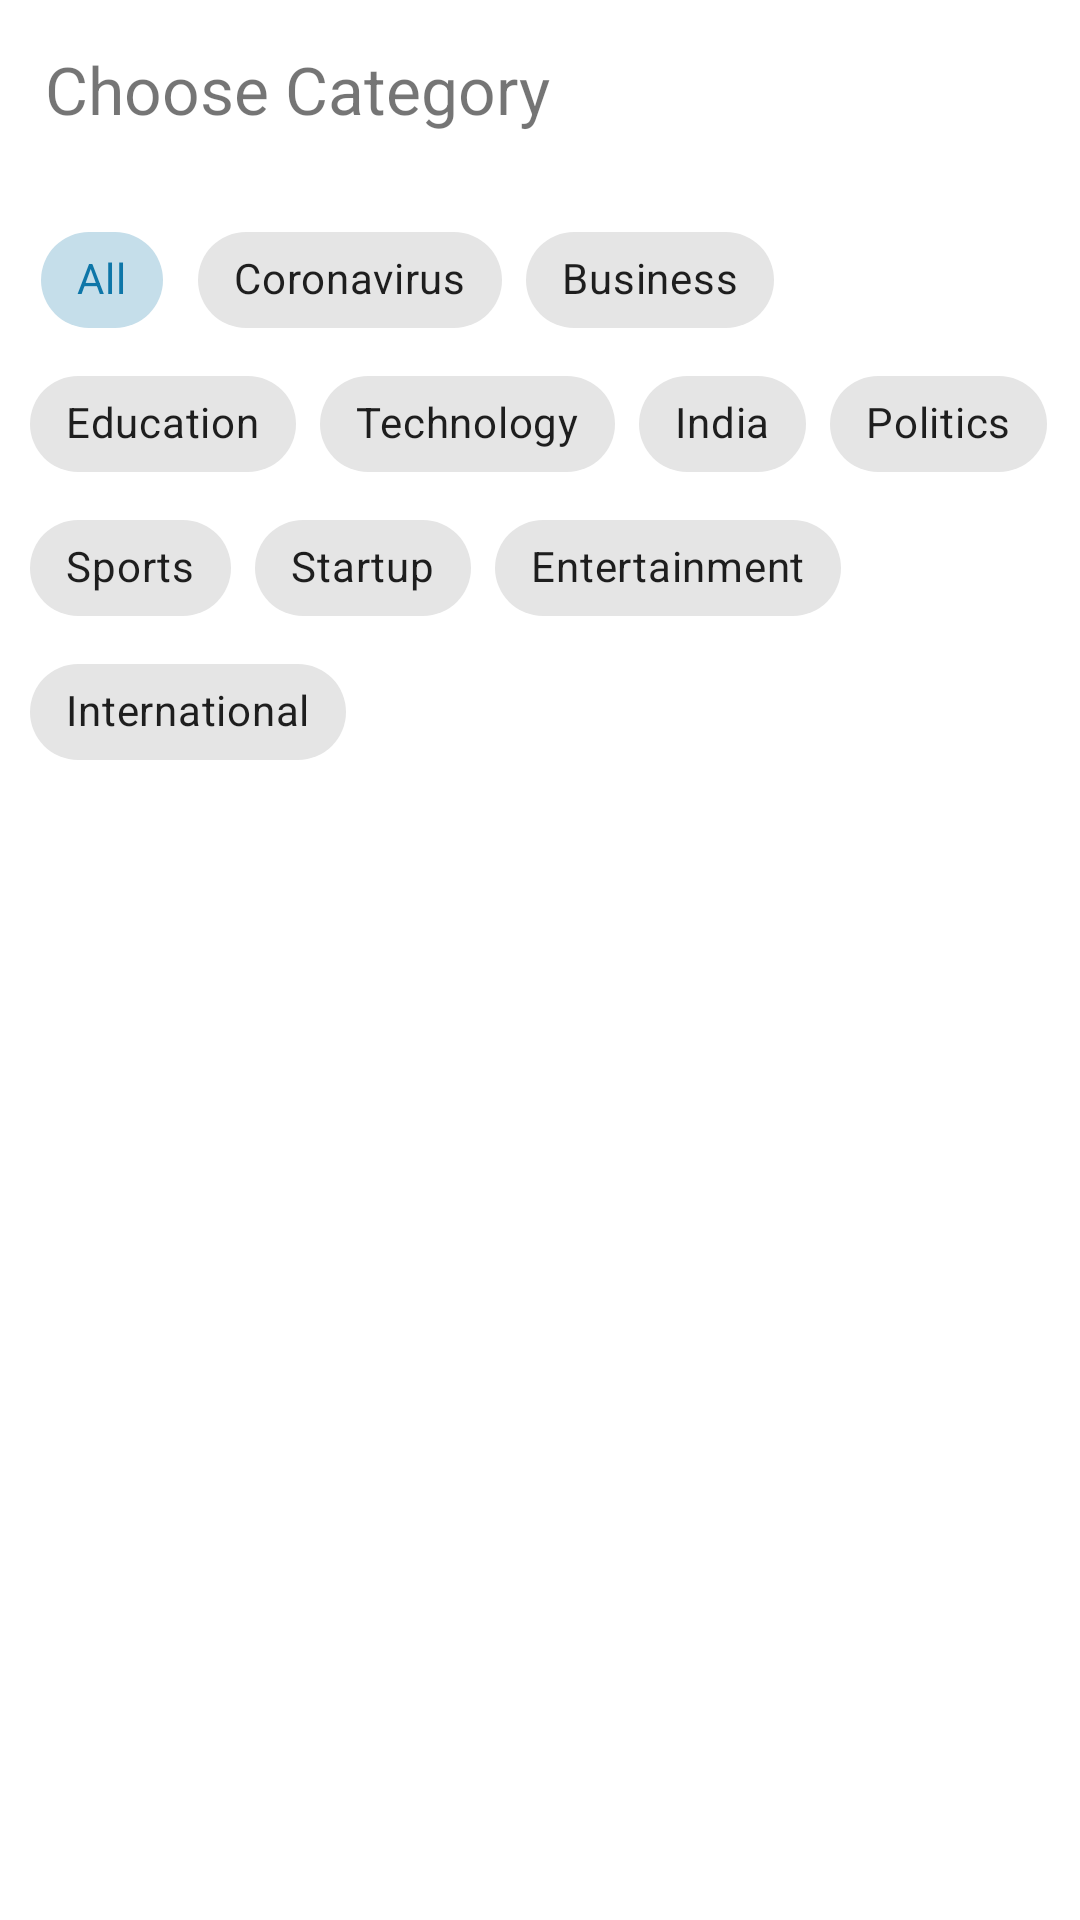

The Android layout XML behind this screen, and the referenced resources:
<!-- AndroidManifest.xml: application theme AppTheme -->
<!-- res/layout/category_bottom_sheet.xml -->
<?xml version="1.0" encoding="utf-8"?>
<RelativeLayout xmlns:android="http://schemas.android.com/apk/res/android"
    xmlns:tools="http://schemas.android.com/tools"
    android:layout_width="match_parent"
    xmlns:app="http://schemas.android.com/apk/res-auto"
    android:id="@+id/categoryBottomSheet"
    app:layout_behavior="com.google.android.material.bottomsheet.BottomSheetBehavior"
    app:behavior_hideable="true"
    android:layout_height="wrap_content"
    app:behavior_peekHeight="0dp"
    app:behavior_skipCollapsed="true"
    android:background="@drawable/bootom_sheet_bg">

    <TextView
        android:id="@+id/bottomSheetTextView"
        android:text="@string/choose_category"
        android:layout_margin="15dp"
        android:textSize="22sp"
        android:layout_width="wrap_content"
        android:layout_height="wrap_content"
        tools:ignore="RelativeOverlap" />

    <ImageView
        android:id="@+id/closeBottomSheetIV"
        android:layout_alignParentEnd="true"
        android:layout_margin="15dp"
        android:background="@drawable/close_bg"
        android:elevation="3dp"
        android:padding="5dp"
        android:src="@drawable/ic_baseline_close_24"
        android:layout_width="30dp"
        android:layout_height="30dp"
        tools:ignore="ContentDescription" />

    <com.google.android.material.chip.ChipGroup
        android:id="@+id/chipGroup"
        app:singleSelection="true"
        android:layout_below="@id/bottomSheetTextView"
        android:layout_margin="10dp"
        android:layout_width="match_parent"
        android:layout_height="wrap_content">

        <com.google.android.material.chip.Chip
            android:id="@+id/catAll"
            style="@style/Widget.MaterialComponents.Chip.Choice"
            android:checked="true"
            android:text="@string/all"
            android:layout_width="wrap_content"
            android:layout_height="wrap_content"/>
        <com.google.android.material.chip.Chip
            android:id="@+id/catCoronavirus"
            style="@style/Widget.MaterialComponents.Chip.Choice"
            android:checked="false"
            android:text="@string/cat_coronavirus"
            android:layout_width="wrap_content"
            android:layout_height="wrap_content"/>
        <com.google.android.material.chip.Chip
            android:id="@+id/catBusiness"
            style="@style/Widget.MaterialComponents.Chip.Choice"
            android:checked="false"
            android:text="@string/cat_business"
            android:layout_width="wrap_content"
            android:layout_height="wrap_content"/>
        <com.google.android.material.chip.Chip
            android:id="@+id/catEducation"
            style="@style/Widget.MaterialComponents.Chip.Choice"
            android:checked="false"
            android:text="@string/cat_education"
            android:layout_width="wrap_content"
            android:layout_height="wrap_content"/>
        <com.google.android.material.chip.Chip
            android:id="@+id/catTechnology"
            style="@style/Widget.MaterialComponents.Chip.Choice"
            android:checked="false"
            android:text="@string/cat_technology"
            android:layout_width="wrap_content"
            android:layout_height="wrap_content"/>
        <com.google.android.material.chip.Chip
            android:id="@+id/catIndia"
            style="@style/Widget.MaterialComponents.Chip.Choice"
            android:checked="false"
            android:text="@string/cat_india"
            android:layout_width="wrap_content"
            android:layout_height="wrap_content"/>
        <com.google.android.material.chip.Chip
            android:id="@+id/catPolitics"
            style="@style/Widget.MaterialComponents.Chip.Choice"
            android:checked="false"
            android:text="@string/cat_politics"
            android:layout_width="wrap_content"
            android:layout_height="wrap_content"/>
        <com.google.android.material.chip.Chip
            android:id="@+id/catSports"
            style="@style/Widget.MaterialComponents.Chip.Choice"
            android:checked="false"
            android:text="@string/cat_sport"
            android:layout_width="wrap_content"
            android:layout_height="wrap_content"/>
        <com.google.android.material.chip.Chip
            android:id="@+id/catStartup"
            style="@style/Widget.MaterialComponents.Chip.Choice"
            android:checked="false"
            android:text="@string/cat_startups"
            android:layout_width="wrap_content"
            android:layout_height="wrap_content"/>
        <com.google.android.material.chip.Chip
            android:id="@+id/catEntertainment"
            style="@style/Widget.MaterialComponents.Chip.Choice"
            android:checked="false"
            android:text="@string/cat_entertainment"
            android:layout_width="wrap_content"
            android:layout_height="wrap_content"/>
        <com.google.android.material.chip.Chip
            android:id="@+id/catInternational"
            style="@style/Widget.MaterialComponents.Chip.Choice"
            android:checked="false"
            android:text="@string/cat_international"
            android:layout_width="wrap_content"
            android:layout_height="wrap_content"/>

    </com.google.android.material.chip.ChipGroup>


</RelativeLayout>
<!-- resources referenced by this layout -->
<resources>
  <!-- drawable bootom_sheet_bg (drawable-v24) -->
  <?xml version="1.0" encoding="utf-8"?>
  <shape xmlns:android="http://schemas.android.com/apk/res/android"
      android:shape="rectangle">
  <solid
      android:color="@color/colorWhite"/>
  
      <corners
          android:topLeftRadius="20dp"
          android:topRightRadius="20dp"/>
  </shape>
  <string name="all">All</string>
  <string name="cat_business">Business</string>
  <string name="cat_coronavirus">Coronavirus</string>
  <string name="cat_education">Education</string>
  <string name="cat_entertainment">Entertainment</string>
  <string name="cat_india">India</string>
  <string name="cat_international">International</string>
  <string name="cat_politics">Politics</string>
  <string name="cat_sport">Sports</string>
  <string name="cat_startups">Startup</string>
  <string name="cat_technology">Technology</string>
  <string name="choose_category">Choose Category</string>
  <style name="AppTheme" parent="Theme.MaterialComponents.Light.NoActionBar">
          
          <item name="colorPrimary">@color/colorPrimary</item>
          <item name="colorPrimaryDark">@color/colorPrimaryDark</item>
          <item name="colorAccent">@color/colorAccent</item>
      </style>
  <color name="colorWhite">#FFFFFF</color>
  <color name="colorPrimary">#0e76a8</color>
  <color name="colorPrimaryDark">#151515</color>
  <color name="colorAccent">#0e76a8</color>
</resources>
